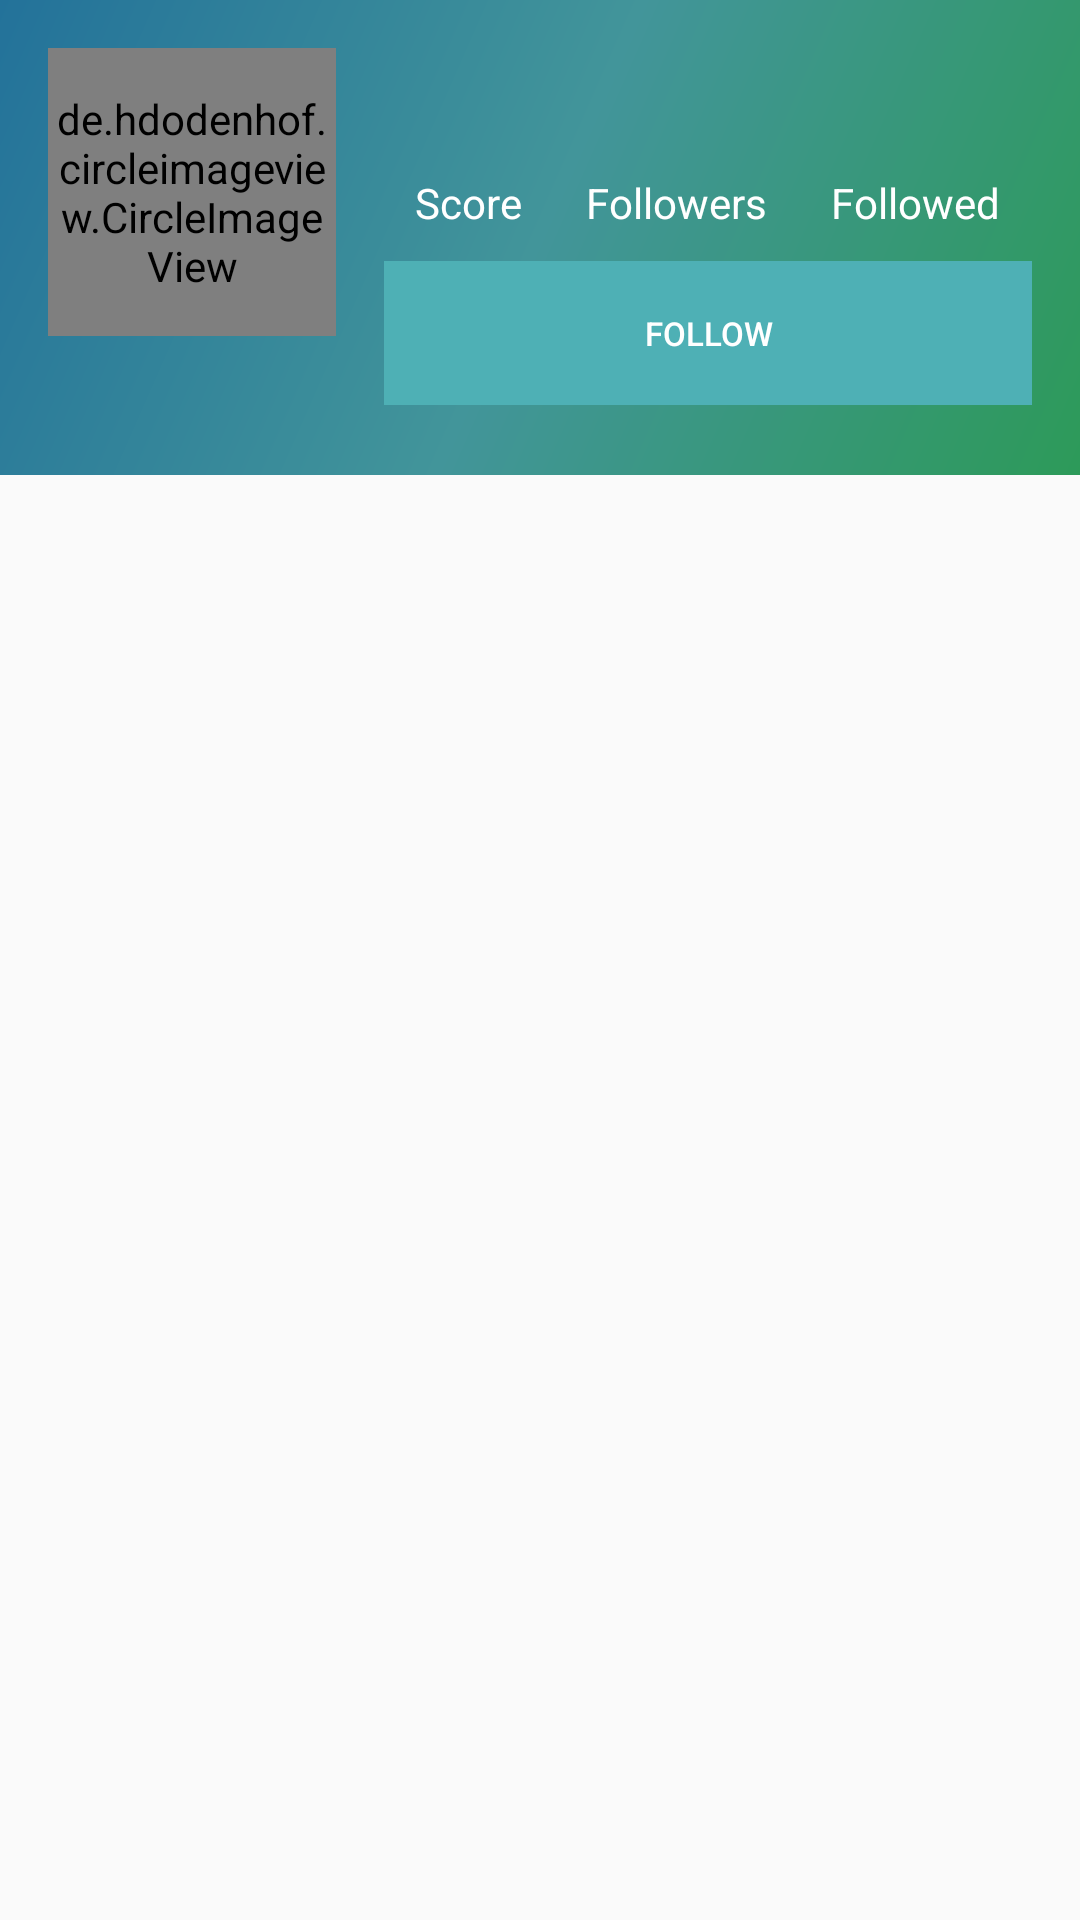

Layout XML and referenced resources for this Android screen:
<!-- AndroidManifest.xml: application theme NoAction -->
<!-- res/layout/activity_detail_other_user.xml -->
<LinearLayout xmlns:android="http://schemas.android.com/apk/res/android"
    xmlns:tools="http://schemas.android.com/tools"
    android:layout_width="match_parent"
    android:layout_height="match_parent"
    android:orientation="vertical"
    xmlns:app="http://schemas.android.com/apk/res-auto"
    tools:context="com.ics.catro.View.DetailOtherUser">

    <FrameLayout
        android:layout_width="match_parent"
        android:layout_height="wrap_content"
        android:background="@drawable/gradient"
        >

        <RelativeLayout
            android:layout_width="match_parent"
            android:layout_height="wrap_content"
            android:padding="16dp"
            >

            <LinearLayout
                android:layout_width="96dp"
                android:layout_height="wrap_content"
                android:id="@+id/profile_bar"
                android:orientation="vertical"
                >
                <de.hdodenhof.circleimageview.CircleImageView
                    android:layout_width="96dp"
                    android:layout_height="96dp"
                    android:id="@+id/other_image_profile"
                    android:src="@drawable/ichsan"
                    app:civ_border_width="2dp"
                    app:civ_border_color="@android:color/darker_gray"
                    />
                <TextView
                    android:layout_width="wrap_content"
                    android:layout_height="wrap_content"
                    android:id="@+id/other_user"
                    android:layout_below="@+id/other_image_profile"
                    android:layout_marginTop="10dp"
                    android:textSize="15sp"
                    android:layout_gravity="center"
                    android:textAlignment="center"
                    android:textColor="@android:color/white"
                    />
            </LinearLayout>
            <LinearLayout
                android:layout_width="match_parent"
                android:layout_height="match_parent"
                android:layout_alignBottom="@+id/profile_bar"
                android:layout_marginStart="16dp"
                android:layout_marginTop="15dp"
                android:orientation="vertical"
                android:layout_toEndOf="@+id/profile_bar"
                >

                <LinearLayout
                    android:layout_width="match_parent"
                    android:layout_height="wrap_content"
                    android:id="@+id/status"
                    android:weightSum="3"
                    android:orientation="horizontal">
                    <LinearLayout
                        android:layout_width="wrap_content"
                        android:layout_height="wrap_content"
                        android:layout_weight="1"
                        android:orientation="vertical"
                        >
                        <TextView
                            android:layout_width="wrap_content"
                            android:layout_height="wrap_content"
                            android:textSize="20sp"
                            android:id="@+id/score"
                            android:textAlignment="center"
                            android:layout_gravity="center"
                            android:textColor="@android:color/white"
                            />
                        <TextView
                            android:layout_width="wrap_content"
                            android:layout_height="wrap_content"
                            android:layout_gravity="center_horizontal"
                            android:text="Score"
                            android:textColor="@android:color/white"
                            />
                    </LinearLayout>
                    <LinearLayout
                        android:layout_width="wrap_content"
                        android:layout_height="wrap_content"
                        android:layout_weight="1"
                        android:orientation="vertical"
                        >
                        <TextView
                            android:layout_width="wrap_content"
                            android:layout_height="wrap_content"
                            android:textSize="20sp"
                            android:id="@+id/followers"
                            android:textAlignment="center"
                            android:layout_gravity="center"
                            android:textColor="@android:color/white"
                            />
                        <TextView
                            android:layout_width="wrap_content"
                            android:layout_height="wrap_content"
                            android:layout_gravity="center_horizontal"
                            android:text="Followers"
                            android:textColor="@android:color/white"
                            />
                    </LinearLayout>
                    <LinearLayout
                        android:layout_width="wrap_content"
                        android:layout_height="wrap_content"
                        android:layout_weight="1"
                        android:orientation="vertical"
                        >
                        <TextView
                            android:layout_width="wrap_content"
                            android:layout_height="wrap_content"
                            android:textSize="20sp"
                            android:textAlignment="center"
                            android:id="@+id/followed"
                            android:layout_gravity="center"
                            android:textColor="@android:color/white"
                            />
                        <TextView
                            android:layout_width="wrap_content"
                            android:layout_height="wrap_content"
                            android:layout_gravity="center_horizontal"
                            android:text="Followed"
                            android:textColor="@android:color/white"
                            />
                    </LinearLayout>
                </LinearLayout>
                <FrameLayout
                    android:layout_width="match_parent"
                    android:layout_height="wrap_content"
                    android:layout_marginTop="10dp"
                    android:orientation="horizontal"
                    >
                    <Button
                        android:layout_width="match_parent"
                        android:layout_height="wrap_content"
                        android:text="Follow"
                        android:textSize="11sp"
                        android:background="@color/colorPrimary"
                        android:id="@+id/follow"
                        android:textColor="@android:color/white"
                        />
                    <Button
                        android:layout_width="match_parent"
                        android:layout_height="wrap_content"
                        android:text="UnFollow"
                        android:textSize="11sp"
                        android:visibility="invisible"
                        android:background="@color/colorPrimaryDark"
                        android:id="@+id/unfollow"
                        android:textColor="@android:color/white"
                        />
                </FrameLayout>
            </LinearLayout>

        </RelativeLayout>
    </FrameLayout>

    <android.support.v7.widget.RecyclerView
        android:layout_width="match_parent"
        android:layout_height="wrap_content"
        android:id="@+id/recyclerOtherUser"
        >

    </android.support.v7.widget.RecyclerView>
</LinearLayout>
<!-- resources referenced by this layout -->
<resources>
  <color name="colorPrimary">#4eb0b5  </color>
  <color name="colorPrimaryDark">#ff42959a</color>
  <!-- drawable gradient (drawable) -->
  <?xml version="1.0" encoding="utf-8"?>
  <shape xmlns:android="http://schemas.android.com/apk/res/android"
      android:shape="rectangle">
      <gradient
          android:startColor="#ff2d9a59"
          android:centerColor="#ff42959a"
          android:endColor="#ff23729a"
          android:angle="135"/>
  </shape>
  <!-- drawable ichsan: png bitmap (drawable, 84934 bytes) -->
  <style name="NoAction" parent="Theme.AppCompat.Light.NoActionBar">
          
          <item name="android:windowTranslucentStatus">true</item>
          <item name="android:windowTranslucentNavigation">true</item>
          <item name="colorPrimary">@color/colorPrimary</item>
          <item name="colorPrimaryDark">@color/colorPrimaryDark</item>
          <item name="colorAccent">@color/colorAccent</item>
      </style>
  <color name="colorAccent">#ff42959a</color>
</resources>
